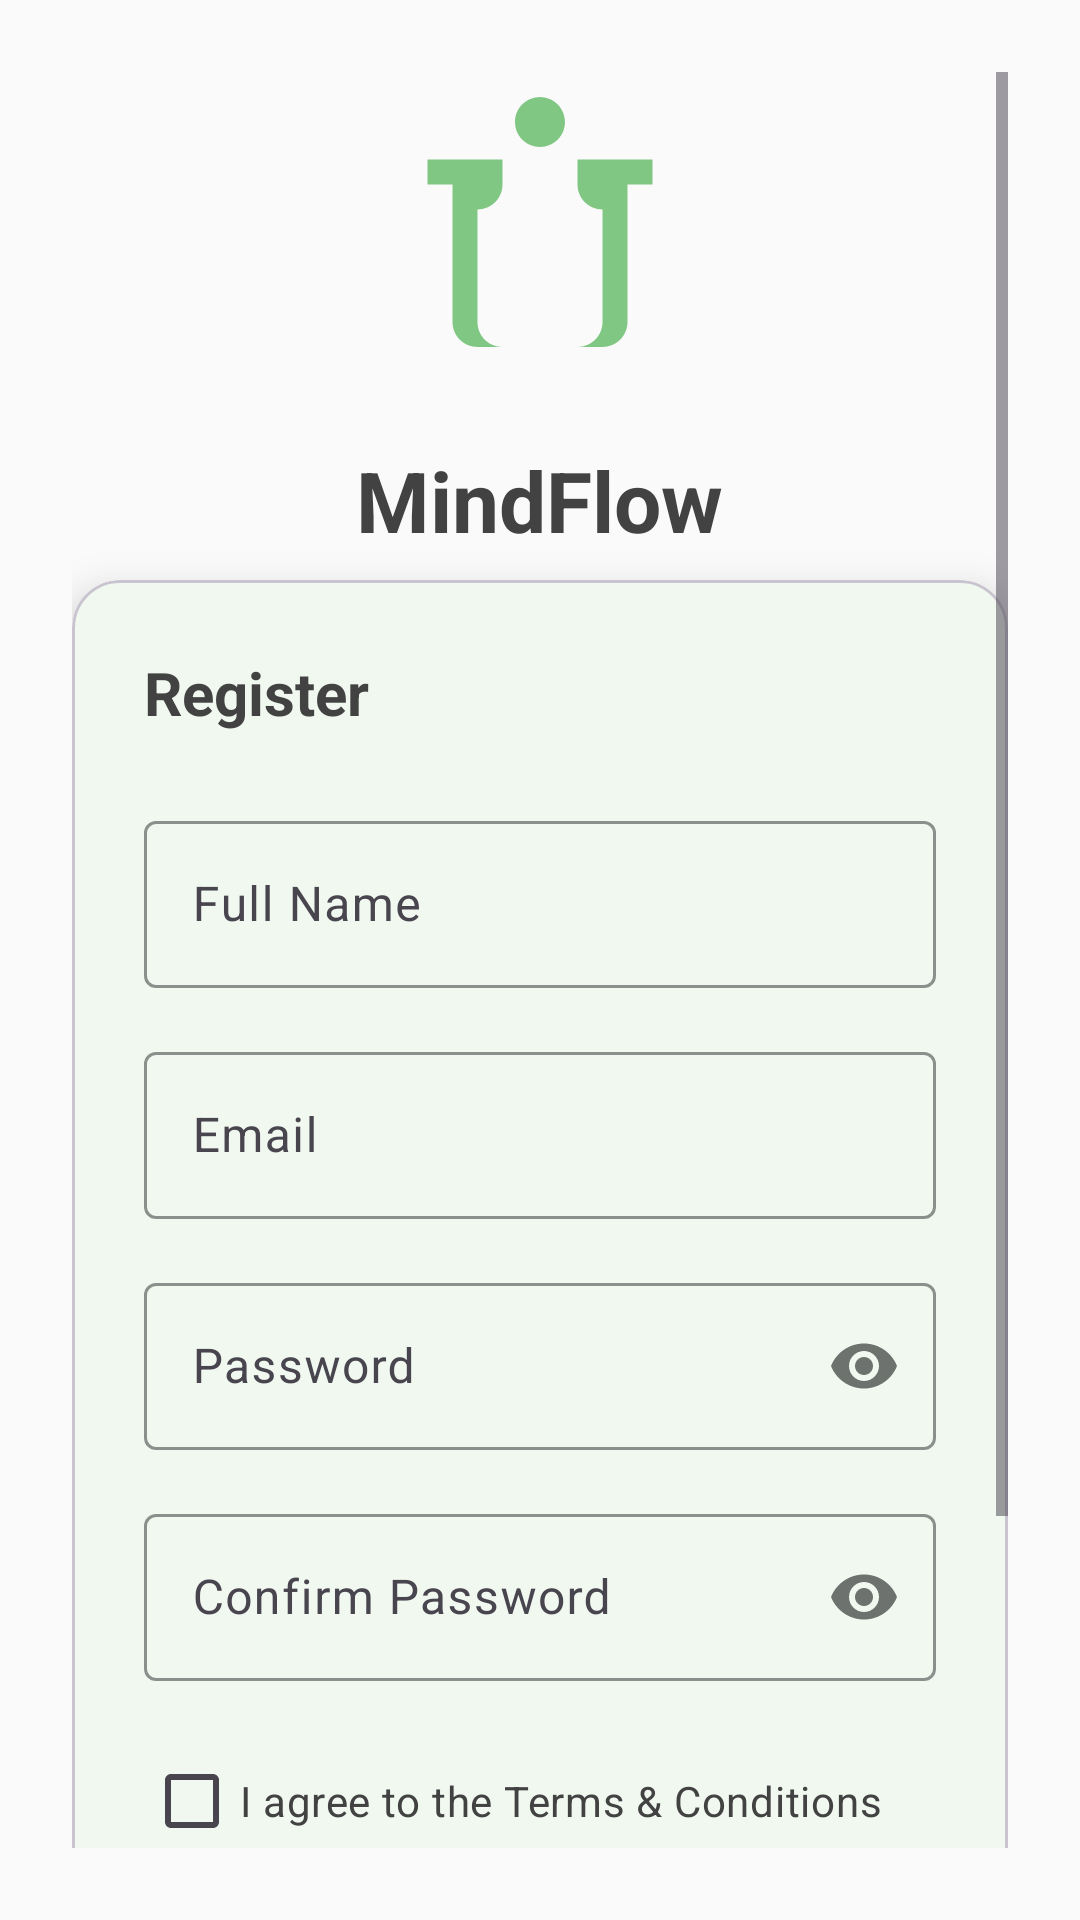

Here is an Android app screen rendered from its layout file. Give the layout XML and the strings, colors and styles it references.
<!-- AndroidManifest.xml: application theme Theme.MindFlow -->
<!-- res/layout/fragment_register.xml -->
<?xml version="1.0" encoding="utf-8"?>
<ScrollView xmlns:android="http://schemas.android.com/apk/res/android"
    xmlns:app="http://schemas.android.com/apk/res-auto"
    android:layout_width="match_parent"
    android:layout_height="match_parent"
    android:background="@color/background"
    android:padding="24dp">

    <LinearLayout
        android:layout_width="match_parent"
        android:layout_height="wrap_content"
        android:orientation="vertical"
        android:gravity="center">

        <ImageView
            android:layout_width="100dp"
            android:layout_height="100dp"
            android:src="@drawable/ic_mindflow_logo"
            android:layout_marginBottom="24dp" />

        <TextView
            android:layout_width="wrap_content"
            android:layout_height="wrap_content"
            android:text="@string/app_name"
            android:textSize="28sp"
            android:textStyle="bold"
            android:textColor="@color/text_primary"
            android:layout_marginBottom="8dp" />

        <com.google.android.material.card.MaterialCardView
            android:layout_width="match_parent"
            android:layout_height="wrap_content"
            app:cardCornerRadius="16dp"
            app:cardElevation="8dp"
            app:cardBackgroundColor="@color/surface">

            <LinearLayout
                android:layout_width="match_parent"
                android:layout_height="wrap_content"
                android:orientation="vertical"
                android:padding="24dp">

                <TextView
                    android:layout_width="wrap_content"
                    android:layout_height="wrap_content"
                    android:text="@string/register"
                    android:textSize="20sp"
                    android:textStyle="bold"
                    android:textColor="@color/text_primary"
                    android:layout_marginBottom="24dp" />

                <com.google.android.material.textfield.TextInputLayout
                    android:layout_width="match_parent"
                    android:layout_height="wrap_content"
                    android:layout_marginBottom="16dp"
                    app:boxStrokeColor="@color/primary"
                    app:hintTextColor="@color/primary">

                    <com.google.android.material.textfield.TextInputEditText
                        android:id="@+id/et_name"
                        android:layout_width="match_parent"
                        android:layout_height="wrap_content"
                        android:hint="@string/name"
                        android:inputType="textPersonName" />

                </com.google.android.material.textfield.TextInputLayout>

                <com.google.android.material.textfield.TextInputLayout
                    android:layout_width="match_parent"
                    android:layout_height="wrap_content"
                    android:layout_marginBottom="16dp"
                    app:boxStrokeColor="@color/primary"
                    app:hintTextColor="@color/primary">

                    <com.google.android.material.textfield.TextInputEditText
                        android:id="@+id/et_email"
                        android:layout_width="match_parent"
                        android:layout_height="wrap_content"
                        android:hint="@string/email"
                        android:inputType="textEmailAddress" />

                </com.google.android.material.textfield.TextInputLayout>

                <com.google.android.material.textfield.TextInputLayout
                    android:layout_width="match_parent"
                    android:layout_height="wrap_content"
                    android:layout_marginBottom="16dp"
                    app:boxStrokeColor="@color/primary"
                    app:hintTextColor="@color/primary"
                    app:passwordToggleEnabled="true">

                    <com.google.android.material.textfield.TextInputEditText
                        android:id="@+id/et_password"
                        android:layout_width="match_parent"
                        android:layout_height="wrap_content"
                        android:hint="@string/password"
                        android:inputType="textPassword" />

                </com.google.android.material.textfield.TextInputLayout>

                <com.google.android.material.textfield.TextInputLayout
                    android:layout_width="match_parent"
                    android:layout_height="wrap_content"
                    android:layout_marginBottom="16dp"
                    app:boxStrokeColor="@color/primary"
                    app:hintTextColor="@color/primary"
                    app:passwordToggleEnabled="true">

                    <com.google.android.material.textfield.TextInputEditText
                        android:id="@+id/et_confirm_password"
                        android:layout_width="match_parent"
                        android:layout_height="wrap_content"
                        android:hint="@string/confirm_password"
                        android:inputType="textPassword" />

                </com.google.android.material.textfield.TextInputLayout>

                <CheckBox
                    android:id="@+id/checkbox_terms"
                    android:layout_width="wrap_content"
                    android:layout_height="wrap_content"
                    android:text="@string/terms_conditions"
                    android:textColor="@color/text_primary"
                    android:buttonTint="@color/primary"
                    android:layout_marginBottom="24dp" />

                <com.google.android.material.button.MaterialButton
                    android:id="@+id/btn_register"
                    android:layout_width="match_parent"
                    android:layout_height="56dp"
                    android:text="@string/register"
                    android:textSize="16sp"
                    app:backgroundTint="@color/primary"
                    app:cornerRadius="12dp" />

            </LinearLayout>

        </com.google.android.material.card.MaterialCardView>

        <TextView
            android:id="@+id/tv_login"
            android:layout_width="wrap_content"
            android:layout_height="wrap_content"
            android:text="@string/already_have_account"
            android:textSize="14sp"
            android:textColor="@color/primary"
            android:layout_marginTop="24dp"
            android:padding="8dp" />

    </LinearLayout>

</ScrollView>
<!-- resources referenced by this layout -->
<resources>
  <color name="background">#FAFAFA</color>
  <color name="primary">#81C784</color>
  <color name="surface">#FFFFFF</color>
  <color name="text_primary">#424242</color>
  <!-- drawable ic_mindflow_logo (drawable) -->
  <vector xmlns:android="http://schemas.android.com/apk/res/android"
      android:width="24dp"
      android:height="24dp"
      android:viewportWidth="24"
      android:viewportHeight="24"
      android:tint="@color/primary">
    <path
        android:fillColor="@android:color/white"
        android:pathData="M12,2C13.1,2 14,2.9 14,4C14,5.1 13.1,6 12,6C10.9,6 10,5.1 10,4C10,2.9 10.9,2 12,2ZM21,9V7L15,7V9C15,10.1 15.9,11 17,11V20C17,21.1 16.1,22 15,22H9C7.9,22 7,21.1 7,20V11C8.1,11 9,10.1 9,9V7H3V9H5V20C5,21.1 5.9,22 7,22H17C18.1,22 19,21.1 19,20V9H21Z"/>
  </vector>
  <string name="already_have_account">Already have an account? Login</string>
  <string name="app_name">MindFlow</string>
  <string name="confirm_password">Confirm Password</string>
  <string name="email">Email</string>
  <string name="name">Full Name</string>
  <string name="password">Password</string>
  <string name="register">Register</string>
  <string name="terms_conditions">I agree to the Terms &amp; Conditions</string>
  <style name="Theme.MindFlow" parent="Base.Theme.MindFlow" />
  <style name="Base.Theme.MindFlow" parent="Theme.Material3.DayNight.NoActionBar">
          <item name="colorPrimary">@color/primary</item>
          <item name="colorPrimaryVariant">@color/primary_variant</item>
          <item name="colorSecondary">@color/secondary</item>
          <item name="colorSecondaryVariant">@color/secondary_variant</item>
          <item name="android:colorBackground">@color/background</item>
          <item name="colorSurface">@color/surface</item>
          <item name="colorError">@color/error</item>
          <item name="colorOnPrimary">@color/white</item>
          <item name="colorOnSecondary">@color/text_primary</item>
          <item name="colorOnBackground">@color/text_primary</item>
          <item name="colorOnSurface">@color/text_primary</item>
          <item name="colorOnError">@color/white</item>
      </style>
  <color name="primary_variant">#66BB6A</color>
  <color name="secondary">#90CAF9</color>
  <color name="secondary_variant">#64B5F6</color>
  <color name="error">#E57373</color>
  <color name="white">#FFFFFFFF</color>
</resources>
